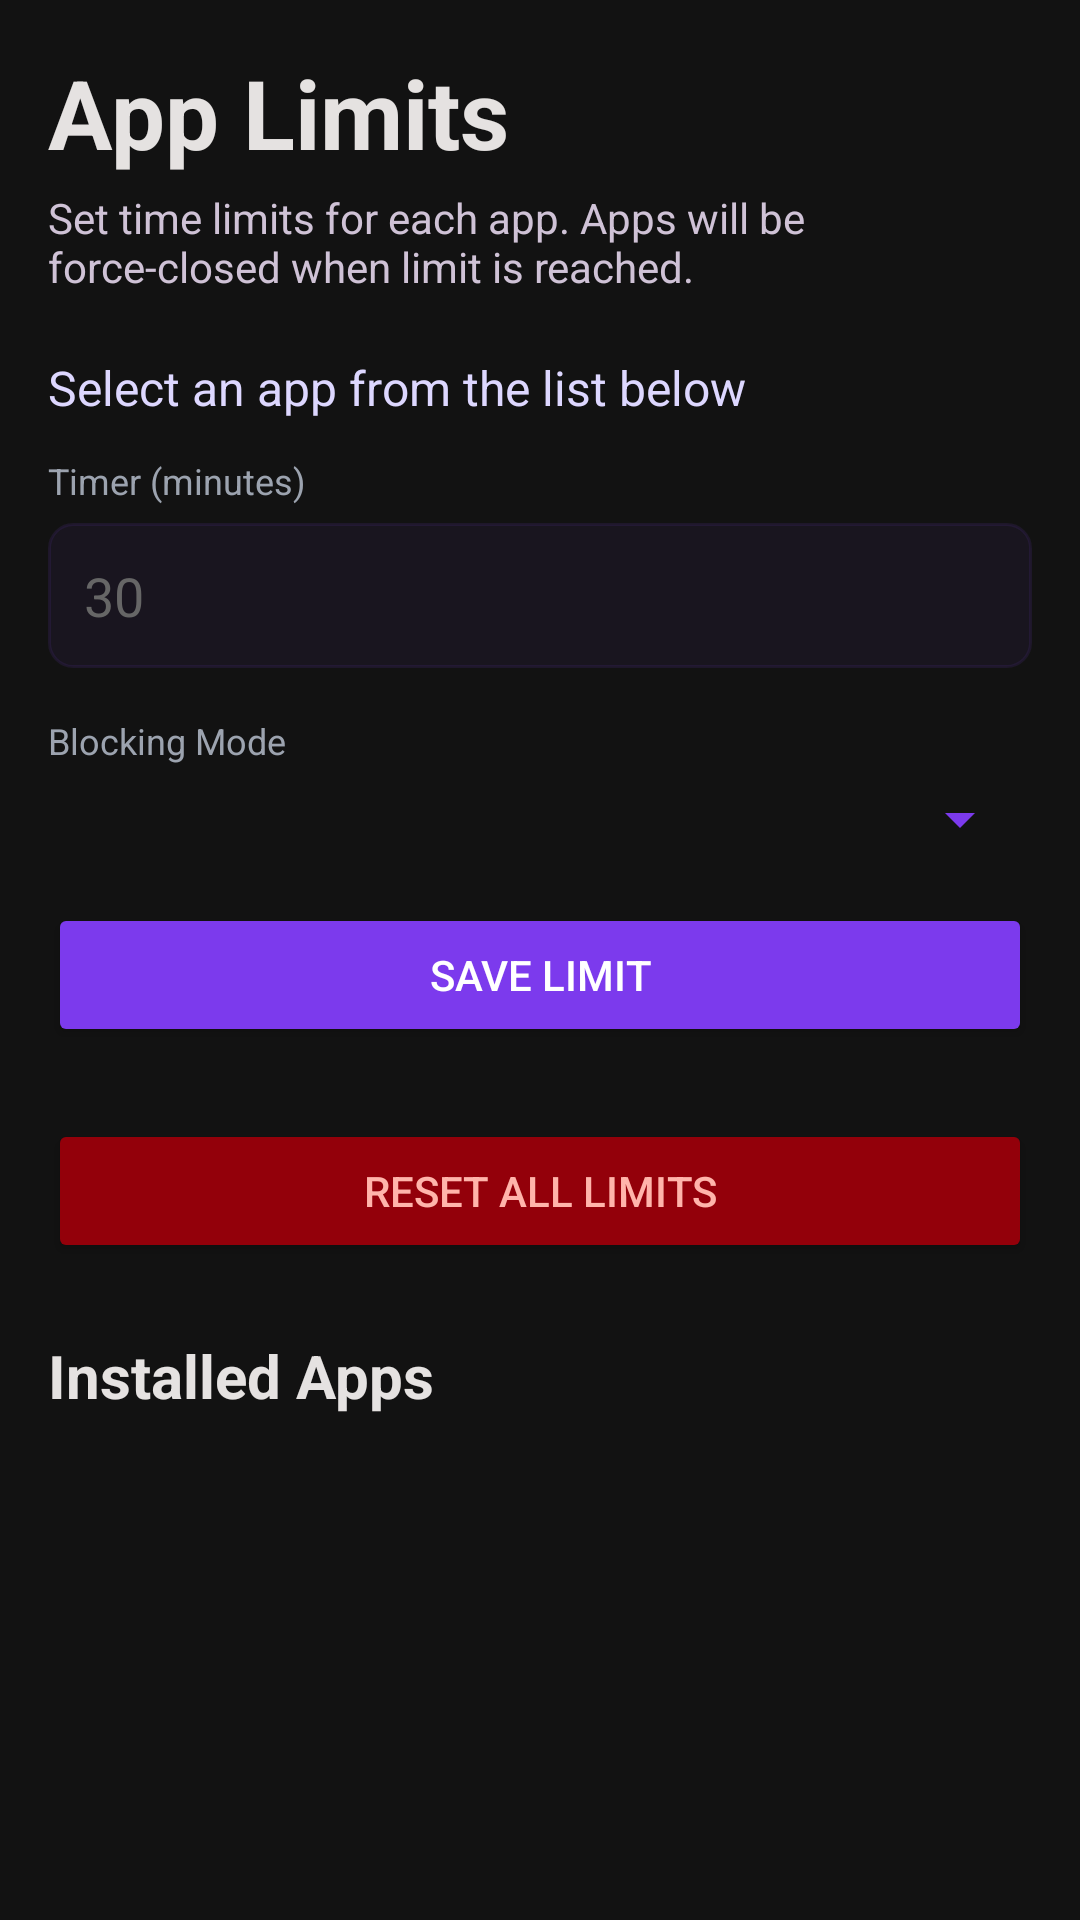

The Android layout XML behind this screen, and the referenced resources:
<!-- AndroidManifest.xml: application theme Theme.AppBlocker -->
<!-- res/layout/fragment_app_limits.xml -->
<?xml version="1.0" encoding="utf-8"?>
<FrameLayout xmlns:android="http://schemas.android.com/apk/res/android"
    xmlns:app="http://schemas.android.com/apk/res-auto"
    android:layout_width="match_parent"
    android:layout_height="match_parent"
    android:background="#121212">

    <ScrollView
        android:layout_width="match_parent"
        android:layout_height="match_parent"
        android:padding="16dp">

        <LinearLayout
            android:layout_width="match_parent"
            android:layout_height="wrap_content"
            android:orientation="vertical">

            <TextView
                android:layout_width="wrap_content"
                android:layout_height="wrap_content"
                android:text="App Limits"
                android:textColor="#E5E2E1"
                android:textSize="32sp"
                android:textStyle="bold"
                android:layout_marginBottom="4dp" />

            <TextView
                android:layout_width="wrap_content"
                android:layout_height="wrap_content"
                android:text="Set time limits for each app. Apps will be force-closed when limit is reached."
                android:textColor="#CFC2D6"
                android:textSize="14sp"
                android:layout_marginBottom="20dp" />

            <LinearLayout
                android:id="@+id/limit_controls"
                android:layout_width="match_parent"
                android:layout_height="wrap_content"
                android:orientation="vertical">

                <TextView
                    android:id="@+id/tv_selected_app"
                    android:layout_width="wrap_content"
                    android:layout_height="wrap_content"
                    android:text="Select an app from the list below"
                    android:textColor="#DDD7FF"
                    android:textSize="16sp"
                    android:layout_marginBottom="12dp" />

                <TextView
                    android:layout_width="wrap_content"
                    android:layout_height="wrap_content"
                    android:text="Timer (minutes)"
                    android:textColor="#9CA3AF"
                    android:textSize="12sp"
                    android:layout_marginBottom="6dp" />

                <EditText
                    android:id="@+id/et_limit_minutes"
                    android:layout_width="match_parent"
                    android:layout_height="wrap_content"
                    android:inputType="number"
                    android:textColor="#FFFFFF"
                    android:backgroundTint="#7C3AED"
                    android:hint="30"
                    android:textColorHint="#666666"
                    android:padding="12dp"
                    android:background="@drawable/input_bg"
                    android:layout_marginBottom="16dp" />

                <TextView
                    android:layout_width="wrap_content"
                    android:layout_height="wrap_content"
                    android:text="Blocking Mode"
                    android:textColor="#9CA3AF"
                    android:textSize="12sp"
                    android:layout_marginBottom="6dp" />

                <Spinner
                    android:id="@+id/spinner_mode"
                    android:layout_width="match_parent"
                    android:layout_height="wrap_content"
                    android:backgroundTint="#7C3AED"
                    android:popupBackground="#1E1E1E"
                    android:textColor="#E5E2E1"
                    android:layout_marginBottom="16dp" />

                <Button
                    android:id="@+id/btn_save_limit"
                    android:layout_width="match_parent"
                    android:layout_height="wrap_content"
                    android:text="Save Limit"
                    android:backgroundTint="#7C3AED"
                    android:textColor="#FFFFFF"
                    android:layout_marginBottom="24dp" />

                <Button
                    android:id="@+id/btn_reset_all"
                    android:layout_width="match_parent"
                    android:layout_height="wrap_content"
                    android:text="Reset All Limits"
                    android:backgroundTint="#93000A"
                    android:textColor="#FFB4AB" />

            </LinearLayout>

            <TextView
                android:layout_width="wrap_content"
                android:layout_height="wrap_content"
                android:text="Installed Apps"
                android:textColor="#E5E2E1"
                android:textSize="20sp"
                android:textStyle="bold"
                android:layout_marginTop="24dp"
                android:layout_marginBottom="12dp" />

            <androidx.recyclerview.widget.RecyclerView
                android:id="@+id/rv_all_apps"
                android:layout_width="match_parent"
                android:layout_height="wrap_content"
                android:nestedScrollingEnabled="false"
                app:layoutManager="androidx.recyclerview.widget.LinearLayoutManager" />

        </LinearLayout>
    </ScrollView>

</FrameLayout>
<!-- resources referenced by this layout -->
<resources>
  <!-- drawable input_bg (drawable) -->
  <?xml version="1.0" encoding="utf-8"?>
  <shape xmlns:android="http://schemas.android.com/apk/res/android">
      <solid android:color="#0DFFFFFF" />
      <corners android:radius="8dp" />
      <stroke android:width="1dp" android:color="#1AFFFFFF" />
  </shape>
  <style name="Theme.AppBlocker" parent="Theme.MaterialComponents.DayNight.NoActionBar">
          <item name="colorPrimary">#DDD7FF</item>
          <item name="colorPrimaryVariant">#7C3AED</item>
          <item name="colorSecondary">#5DE6FF</item>
          <item name="colorOnPrimary">#FFFFFF</item>
          <item name="android:statusBarColor">#131313</item>
          <item name="android:navigationBarColor">#131313</item>
          <item name="android:colorBackground">#121212</item>
          <item name="drawerArrowStyle">@style/DrawerArrowStyle</item>
      </style>
  <style name="DrawerArrowStyle" parent="@style/Widget.AppCompat.DrawerArrowToggle">
          <item name="color">#CFC2D6</item>
      </style>
</resources>
